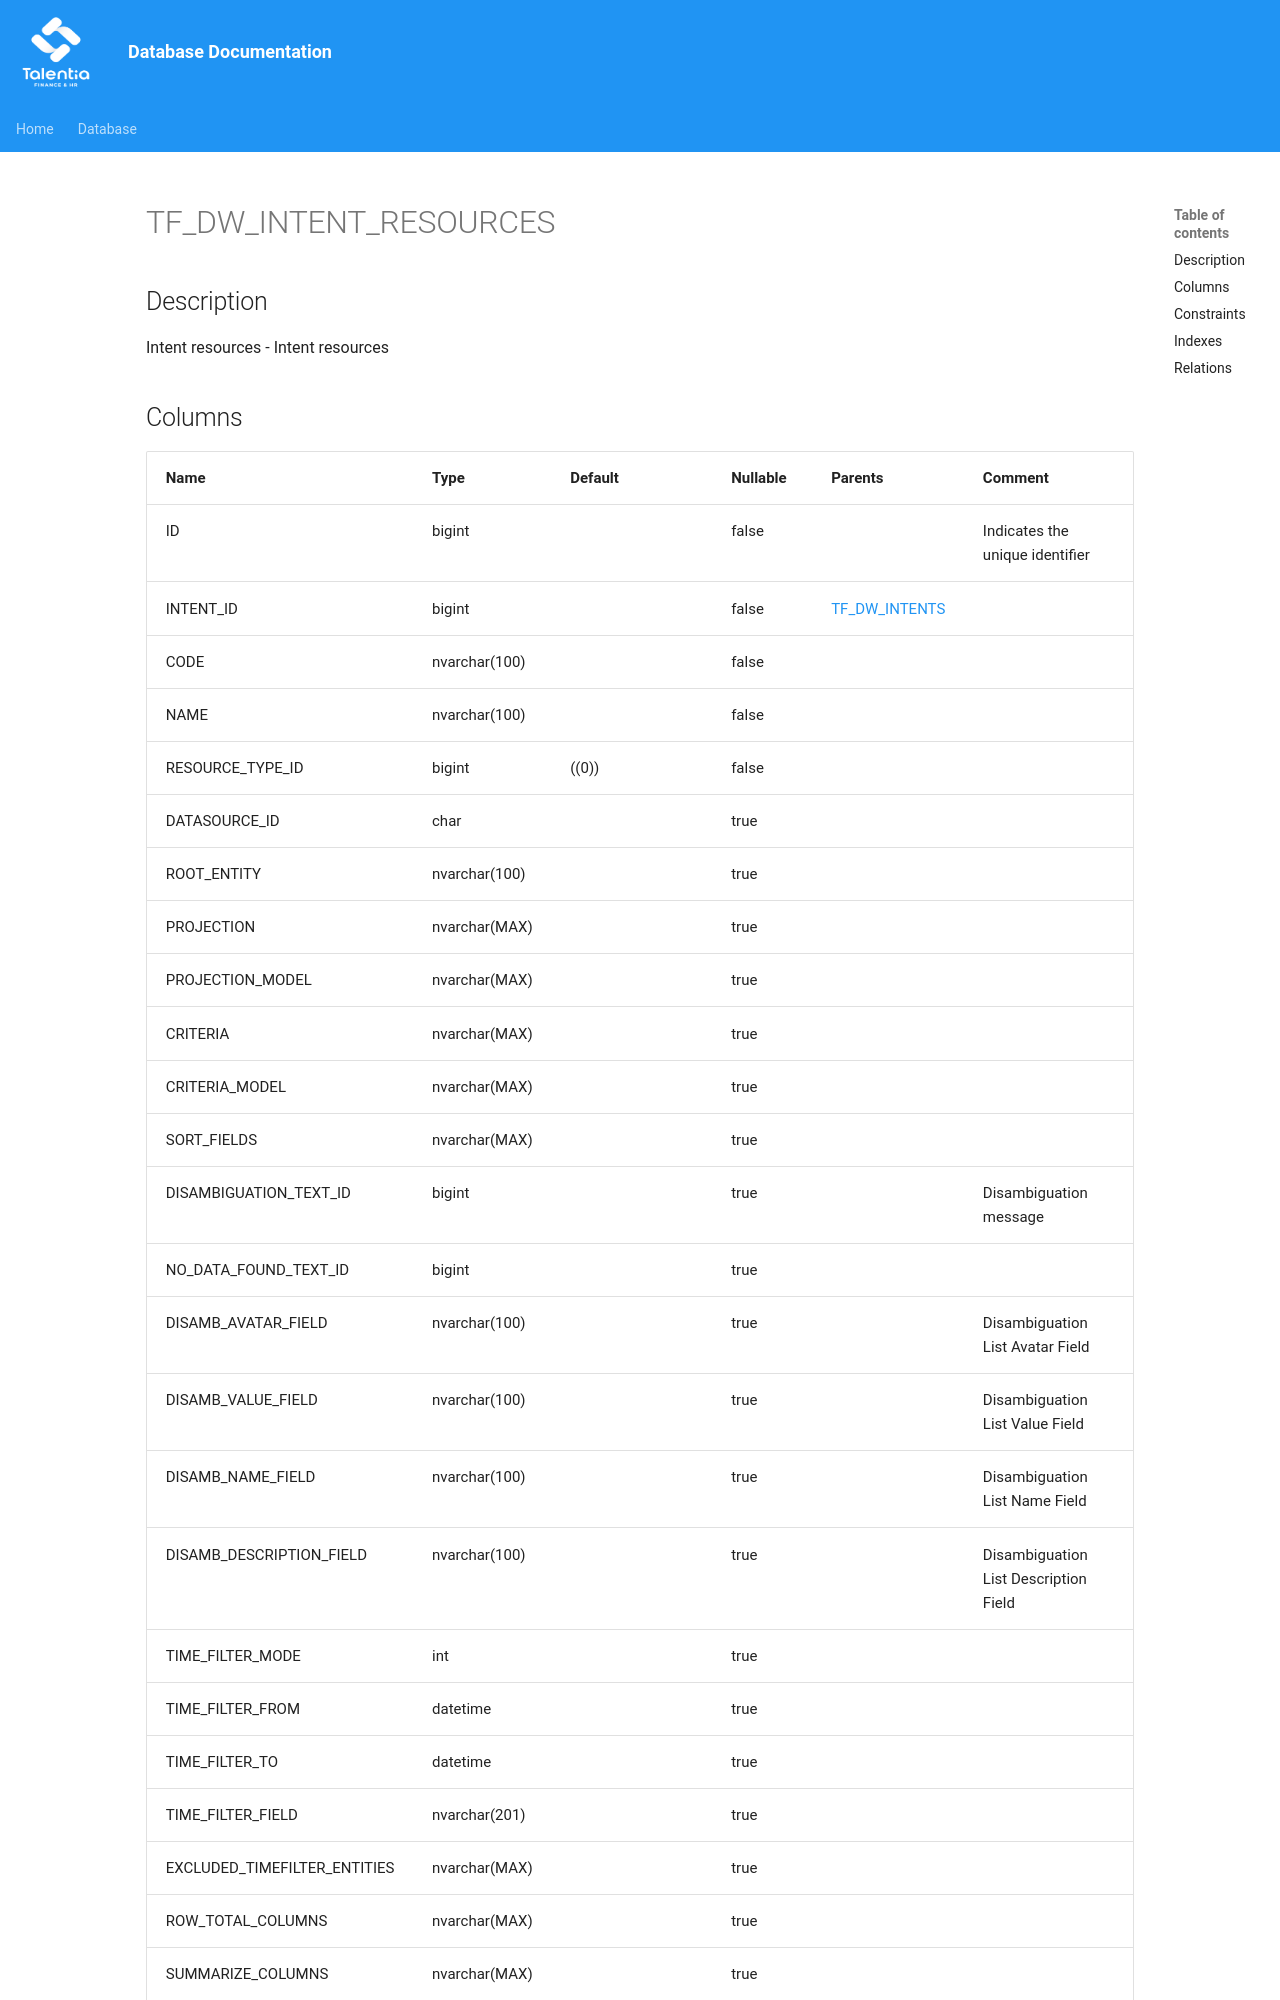

repository: giovanniporcelli/documentazione-db · page: schema/TF_DW_INTENT_RESOURCES/index.html · generator: mkdocs

# TF_DW_INTENT_RESOURCES

## Description

Intent resources - Intent resources  


## Columns

| Name | Type | Default | Nullable | Parents | Comment |
| ---- | ---- | ------- | -------- | ------- | ------- |
| ID | bigint |  | false |  | Indicates the unique identifier |
| INTENT_ID | bigint |  | false | [TF_DW_INTENTS](TF_DW_INTENTS.md) |  |
| CODE | nvarchar(100) |  | false |  |  |
| NAME | nvarchar(100) |  | false |  |  |
| RESOURCE_TYPE_ID | bigint | ((0)) | false |  |  |
| DATASOURCE_ID | char |  | true |  |  |
| ROOT_ENTITY | nvarchar(100) |  | true |  |  |
| PROJECTION | nvarchar(MAX) |  | true |  |  |
| PROJECTION_MODEL | nvarchar(MAX) |  | true |  |  |
| CRITERIA | nvarchar(MAX) |  | true |  |  |
| CRITERIA_MODEL | nvarchar(MAX) |  | true |  |  |
| SORT_FIELDS | nvarchar(MAX) |  | true |  |  |
| DISAMBIGUATION_TEXT_ID | bigint |  | true |  | Disambiguation message |
| NO_DATA_FOUND_TEXT_ID | bigint |  | true |  |  |
| DISAMB_AVATAR_FIELD | nvarchar(100) |  | true |  | Disambiguation List Avatar Field |
| DISAMB_VALUE_FIELD | nvarchar(100) |  | tru
